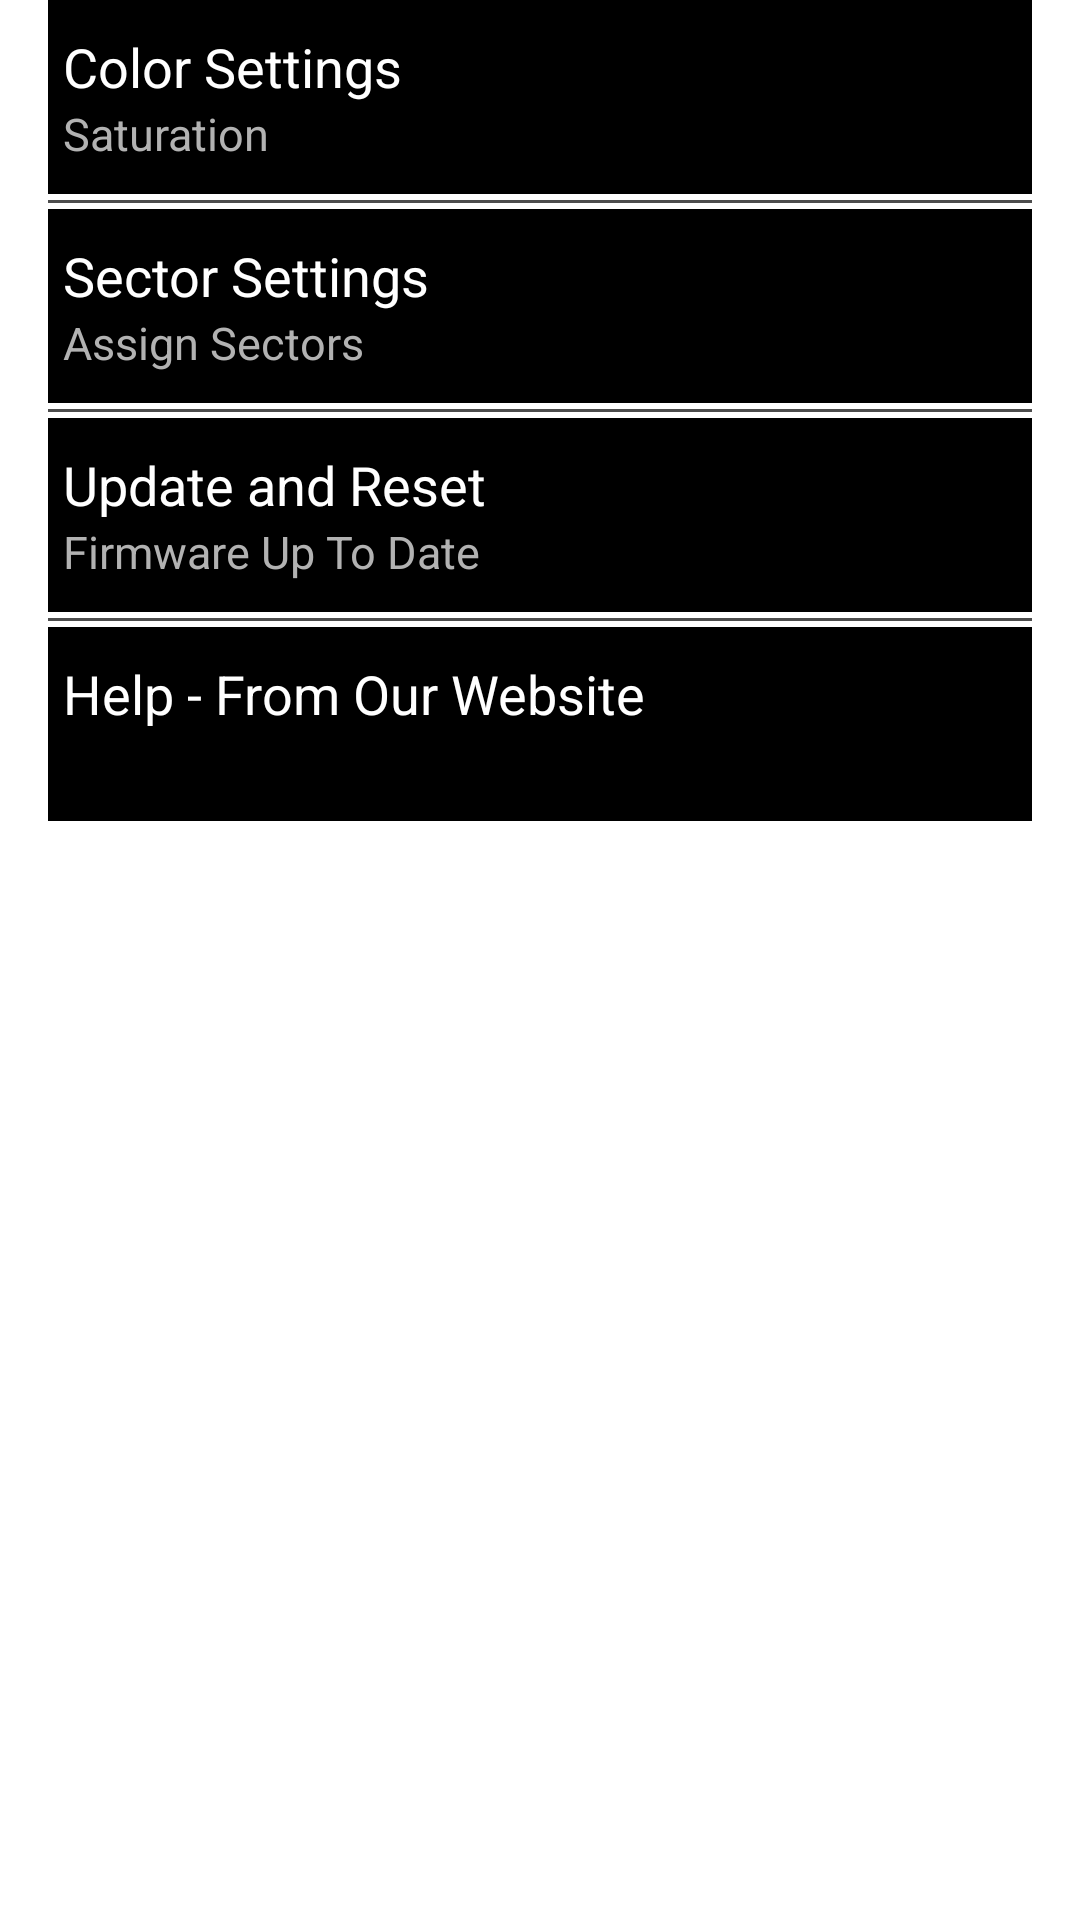

The Android layout XML behind this screen, and the referenced resources:
<!-- AndroidManifest.xml: application theme AppTheme -->
<!-- res/layout/fragment_settings_sidekick.xml -->
<?xml version="1.0" encoding="utf-8"?>
<FrameLayout xmlns:android="http://schemas.android.com/apk/res/android" xmlns:app="http://schemas.android.com/apk/res-auto" xmlns:aapt="http://schemas.android.com/aapt" android:paddingLeft="@dimen/activity_horizontal_margin" android:paddingRight="@dimen/activity_horizontal_margin" android:layout_width="match_parent" android:layout_height="match_parent">
    <ScrollView android:id="@+id/scrollView" android:layout_width="match_parent" android:layout_height="wrap_content">
        <LinearLayout android:orientation="vertical" android:id="@+id/linearLayout" android:layout_width="match_parent" android:layout_height="wrap_content">
            <LinearLayout android:orientation="vertical" android:id="@+id/colorSettings_Layout" android:background="@drawable/settings_button_background" android:paddingTop="10dp" android:paddingBottom="10dp" android:clickable="true" android:layout_width="match_parent" android:layout_height="wrap_content">
                <TextView android:textSize="18sp" android:textStyle="normal" android:textColor="@color/primaryLightTextColor" android:layout_gravity="left" android:id="@+id/color_settings_label" android:paddingLeft="5dp" android:layout_width="wrap_content" android:layout_height="wrap_content" android:text="@string/ColorSettings"/>
                <TextView android:textSize="15sp" android:textStyle="normal" android:textColor="@color/secondaryLightTextColor" android:layout_gravity="left" android:id="@+id/color_settings_desc_label" android:paddingLeft="5dp" android:layout_width="wrap_content" android:layout_height="wrap_content" android:text="@string/ColorSettingsSub"/>
            </LinearLayout>
            <View android:background="@color/lightDividerColor" android:paddingLeft="@dimen/activity_horizontal_margin" android:paddingRight="@dimen/activity_horizontal_margin" android:layout_width="match_parent" android:layout_height="1dp" android:layout_marginTop="@dimen/app_line_margin" android:layout_marginBottom="@dimen/app_line_margin"/>
            <LinearLayout android:orientation="vertical" android:id="@+id/sectorSettings_Layout" android:background="@drawable/settings_button_background" android:paddingTop="10dp" android:paddingBottom="10dp" android:clickable="true" android:layout_width="match_parent" android:layout_height="wrap_content">
                <TextView android:textSize="18sp" android:textStyle="normal" android:textColor="@color/primaryLightTextColor" android:layout_gravity="left" android:id="@+id/sector_settings_label" android:paddingLeft="5dp" android:layout_width="wrap_content" android:layout_height="wrap_content" android:text="@string/SectorSettings"/>
                <TextView android:textSize="15sp" android:textStyle="normal" android:textColor="@color/secondaryLightTextColor" android:layout_gravity="left" android:id="@+id/sector_settings_desc_label" android:paddingLeft="5dp" android:layout_width="wrap_content" android:layout_height="wrap_content" android:text="@string/SectorSettingsSub"/>
            </LinearLayout>
            <View android:background="@color/lightDividerColor" android:paddingLeft="@dimen/activity_horizontal_margin" android:paddingRight="@dimen/activity_horizontal_margin" android:layout_width="match_parent" android:layout_height="1dp" android:layout_marginTop="@dimen/app_line_margin" android:layout_marginBottom="@dimen/app_line_margin"/>
            <LinearLayout android:orientation="vertical" android:id="@+id/firmwareUpdate_Layout" android:background="@drawable/settings_button_background" android:paddingTop="10dp" android:paddingBottom="10dp" android:clickable="true" android:layout_width="match_parent" android:layout_height="wrap_content">
                <TextView android:textSize="18sp" android:textStyle="normal" android:textColor="@color/primaryLightTextColor" android:layout_gravity="left" android:id="@+id/firmware_update_label" android:paddingLeft="5dp" android:layout_width="wrap_content" android:layout_height="wrap_content" android:text="@string/UpdateandReset"/>
                <TextView android:textSize="15sp" android:textStyle="normal" android:textColor="@color/secondaryLightTextColor" android:layout_gravity="left" android:id="@+id/firmware_update_desc_label" android:paddingLeft="5dp" android:layout_width="wrap_content" android:layout_height="wrap_content" android:text="@string/FirmwareUpdateNotNeeded"/>
            </LinearLayout>
            <View android:background="@color/lightDividerColor" android:paddingLeft="@dimen/activity_horizontal_margin" android:paddingRight="@dimen/activity_horizontal_margin" android:layout_width="match_parent" android:layout_height="1dp" android:layout_marginTop="@dimen/app_line_margin" android:layout_marginBottom="@dimen/app_line_margin"/>
            <LinearLayout android:orientation="vertical" android:id="@+id/help_Layout" android:background="@drawable/settings_button_background" android:paddingTop="10dp" android:paddingBottom="10dp" android:clickable="true" android:layout_width="match_parent" android:layout_height="wrap_content">
                <TextView android:textSize="18sp" android:textStyle="normal" android:textColor="@color/primaryLightTextColor" android:layout_gravity="left" android:id="@+id/help_label" android:paddingLeft="5dp" android:layout_width="wrap_content" android:layout_height="wrap_content" android:text="@string/HelpFromOurWebsite"/>
                <TextView android:textSize="15sp" android:textStyle="normal" android:textColor="#ffffff" android:layout_gravity="left" android:id="@+id/help_desc_label" android:paddingLeft="5dp" android:layout_width="wrap_content" android:layout_height="wrap_content" android:layout_marginLeft="15dp"/>
            </LinearLayout>
        </LinearLayout>
    </ScrollView>
</FrameLayout>
<!-- resources referenced by this layout -->
<resources>
  <color name="lightDividerColor">#4d4d4d</color>
  <color name="primaryLightTextColor">#ffffff</color>
  <color name="secondaryLightTextColor">#b2b2b2</color>
  <dimen name="activity_horizontal_margin">16dp</dimen>
  <dimen name="app_line_margin">2dp</dimen>
  <!-- drawable settings_button_background (drawable) -->
  <?xml version="1.0" encoding="utf-8"?>
  <selector xmlns:android="http://schemas.android.com/apk/res/android" xmlns:app="http://schemas.android.com/apk/res-auto" xmlns:aapt="http://schemas.android.com/aapt">
      <item android:state_pressed="true">
          <shape android:shape="rectangle">
              <solid android:color="#323232"/>
          </shape>
      </item>
      <item android:state_focused="true">
          <shape android:shape="rectangle">
              <solid android:color="#000000"/>
          </shape>
      </item>
      <item>
          <shape android:shape="rectangle">
              <solid android:color="#000000"/>
          </shape>
      </item>
  </selector>
  <string name="ColorSettings">Color Settings</string>
  <string name="ColorSettingsSub">Saturation</string>
  <string name="FirmwareUpdateNotNeeded">Firmware Up To Date</string>
  <string name="HelpFromOurWebsite">Help - From Our Website</string>
  <string name="SectorSettings">Sector Settings</string>
  <string name="SectorSettingsSub">Assign Sectors</string>
  <string name="UpdateandReset">Update and Reset</string>
  <style name="AppTheme">
          <item name="android:windowDisablePreview">true</item>
          <item name="colorAccent">@color/colorAccent</item>
          <item name="colorPrimary">@color/colorPrimary</item>
          <item name="colorPrimaryDark">@color/colorPrimaryDark</item>
      </style>
  <color name="colorAccent">#4d4d4d</color>
  <color name="colorPrimary">#ffffff</color>
  <color name="colorPrimaryDark">#000000</color>
</resources>
